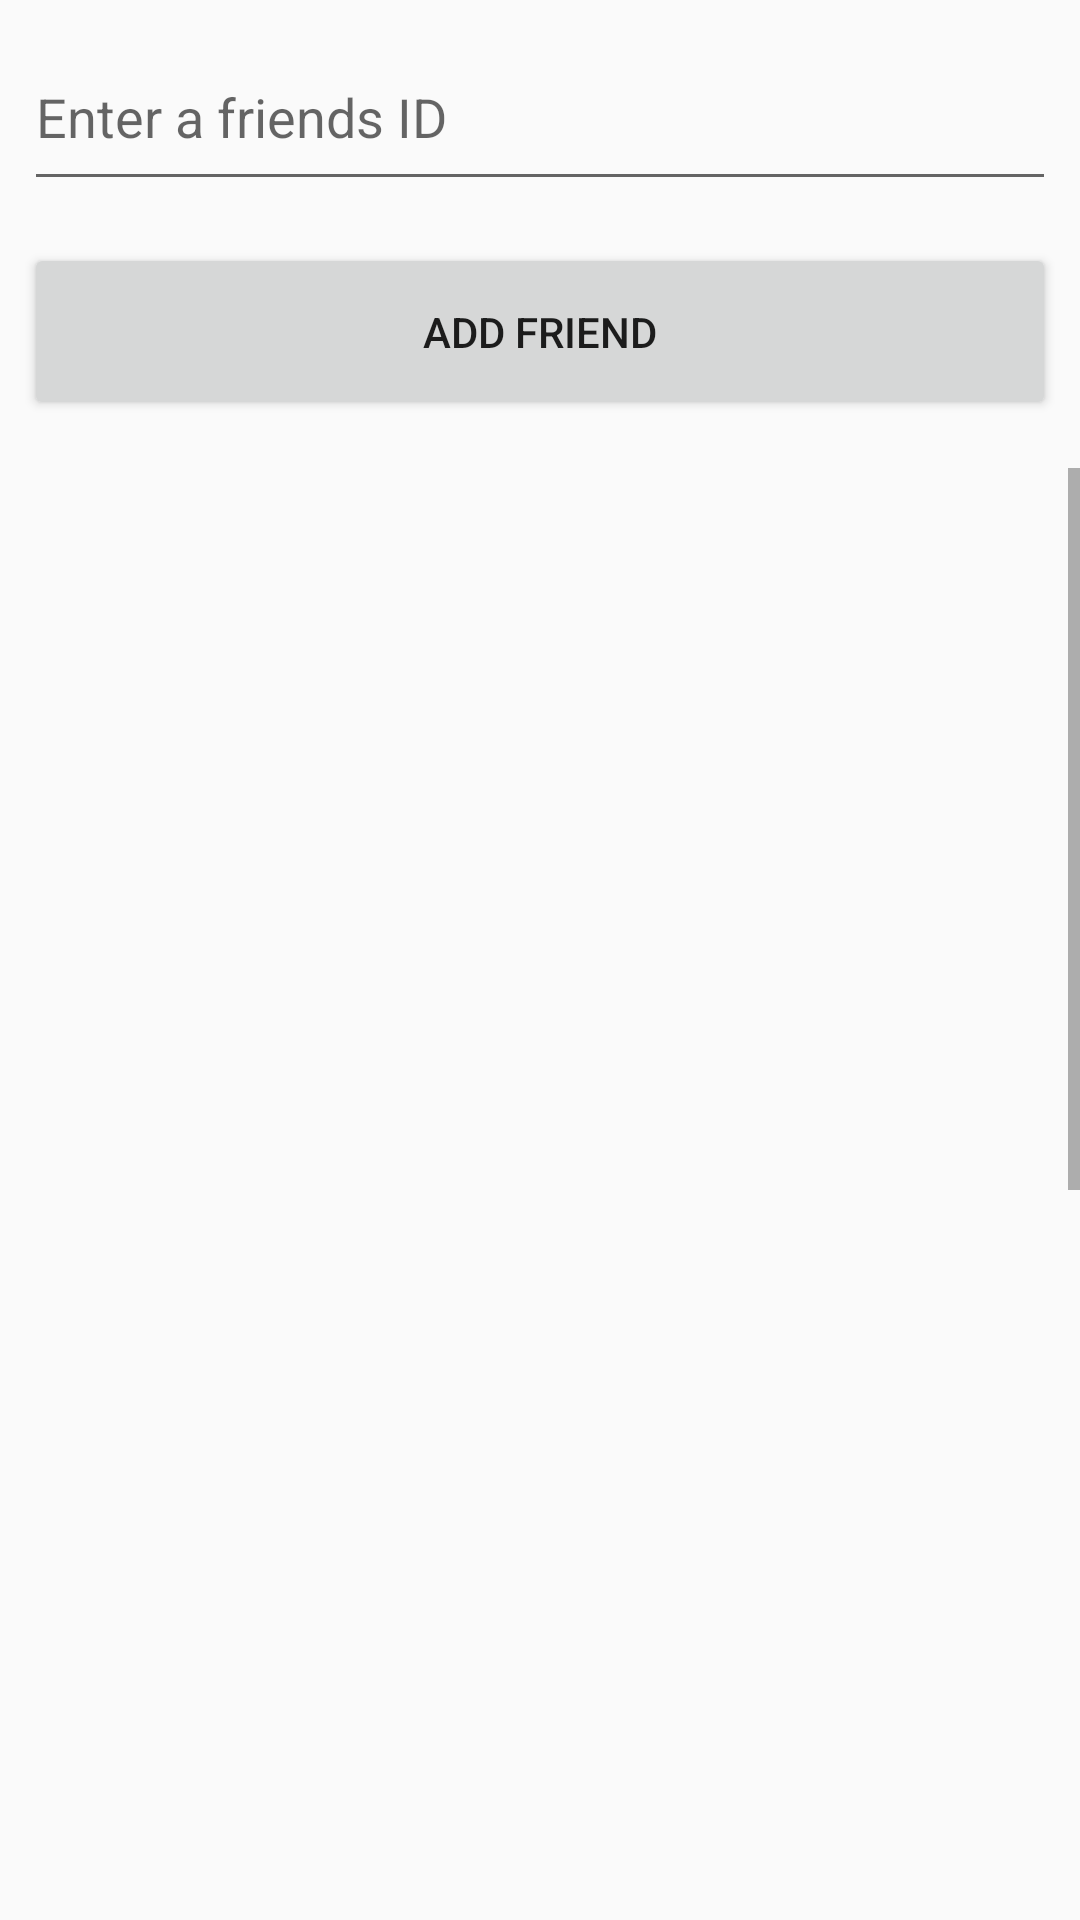

Write the Android layout XML for this screen, with the resource values it uses.
<!-- AndroidManifest.xml: application theme AppTheme -->
<!-- res/layout/content_friends.xml -->
<?xml version="1.0" encoding="utf-8"?>
<android.support.constraint.ConstraintLayout xmlns:android="http://schemas.android.com/apk/res/android"
    xmlns:app="http://schemas.android.com/apk/res-auto"
    xmlns:tools="http://schemas.android.com/tools"
    android:layout_width="match_parent"
    android:layout_height="match_parent"
    app:layout_behavior="@string/appbar_scrolling_view_behavior"
    tools:context=".FriendsActivity"
    tools:showIn="@layout/activity_friends">

    <EditText
        android:id="@+id/enteredUserId"
        android:layout_width="0dp"
        android:layout_height="59dp"
        android:layout_marginStart="8dp"
        android:layout_marginTop="8dp"
        android:layout_marginEnd="8dp"
        android:ems="10"
        android:inputType="textPersonName"
        android:hint="@string/enterFriendId"
        app:layout_constraintEnd_toEndOf="parent"
        app:layout_constraintStart_toStartOf="parent"
        app:layout_constraintTop_toTopOf="parent" />

    <Button
        android:id="@+id/addFriendBtn"
        android:layout_width="0dp"
        android:layout_height="59dp"
        android:layout_marginStart="8dp"
        android:layout_marginTop="80dp"
        android:layout_marginEnd="8dp"
        android:layout_marginBottom="8dp"
        android:onClick="onClickAddFriend"
        android:text="@string/addFriendBtn"
        app:layout_constraintBottom_toBottomOf="parent"
        app:layout_constraintEnd_toEndOf="parent"
        app:layout_constraintHorizontal_bias="0.0"
        app:layout_constraintStart_toStartOf="parent"
        app:layout_constraintTop_toTopOf="parent"
        app:layout_constraintVertical_bias="0.002" />

    <ScrollView
        android:id="@+id/scrollViewFriends"
        android:layout_width="match_parent"
        android:layout_height="347dp"
        android:layout_marginBottom="8dp"
        android:layout_marginTop="16dp"
        app:layout_constraintTop_toBottomOf="@+id/addFriendBtn"
        tools:layout_editor_absoluteX="0dp">

        <TableLayout
            android:layout_width="match_parent"
            android:layout_height="match_parent"
            android:layout_marginStart="8dp"
            android:layout_marginEnd="8dp"
            android:orientation="vertical"
            app:layout_constraintBottom_toBottomOf="@+id/scrollView3"
            app:layout_constraintEnd_toEndOf="parent"
            app:layout_constraintHorizontal_bias="0.0"
            app:layout_constraintStart_toStartOf="parent"
            app:layout_constraintTop_toTopOf="@+id/scrollView3">

            <TableRow
                android:layout_width="fill_parent"
                android:layout_height="fill_parent">
                <TextView
                    android:id="@+id/friend1"
                    android:layout_width="300dp"
                    android:layout_height="50dp"
                    android:text=""/>

                <ImageButton
                    android:id="@+id/delete1"
                    android:layout_width="50dp"
                    android:layout_height="50dp"
                    android:onClick="onClickDelete"
                    android:src="@android:drawable/ic_delete"
                    android:visibility="invisible"/>

            </TableRow>

            <TableRow>
            <TextView
                android:id="@+id/friend2"
                android:layout_width="300dp"
                android:layout_height="50dp"
                android:text="" />

                <ImageButton
                    android:id="@+id/delete2"
                    android:layout_width="50dp"
                    android:layout_height="50dp"
                    android:onClick="onClickDelete"
                    android:src="@android:drawable/ic_delete"
                    android:visibility="invisible"/>
            </TableRow>

            <TableRow>
                <TextView
                    android:id="@+id/friend3"
                    android:layout_width="300dp"
                    android:layout_height="50dp"
                    android:text="" />
                <ImageButton
                    android:id="@+id/delete3"
                    android:layout_width="50dp"
                    android:layout_height="50dp"
                    android:onClick="onClickDelete"
                    android:src="@android:drawable/ic_delete"
                    android:visibility="invisible"/>
            </TableRow>

            <TableRow>
                <TextView
                    android:id="@+id/friend4"
                    android:layout_width="300dp"
                    android:layout_height="50dp"
                    android:text="" />
                <ImageButton
                    android:id="@+id/delete4"
                    android:layout_width="50dp"
                    android:layout_height="50dp"
                    android:onClick="onClickDelete"
                    android:src="@android:drawable/ic_delete"
                    android:visibility="invisible"/>
            </TableRow>

            <TableRow>
                <TextView
                    android:id="@+id/friend5"
                    android:layout_width="300dp"
                    android:layout_height="50dp"
                    android:text="" />
                <ImageButton
                    android:id="@+id/delete5"
                    android:layout_width="50dp"
                    android:layout_height="50dp"
                    android:onClick="onClickDelete"
                    android:src="@android:drawable/ic_delete"
                    android:visibility="invisible"/>
            </TableRow>

            <TableRow>
                <TextView
                    android:id="@+id/friend6"
                    android:layout_width="300dp"
                    android:layout_height="50dp"
                    android:text="" />
                <ImageButton
                    android:id="@+id/delete6"
                    android:layout_width="50dp"
                    android:layout_height="50dp"
                    android:onClick="onClickDelete"
                    android:src="@android:drawable/ic_delete"
                    android:visibility="invisible"/>
            </TableRow>

            <TableRow>
                <TextView
                    android:id="@+id/friend7"
                    android:layout_width="300dp"
                    android:layout_height="50dp"
                    android:text="" />
                <ImageButton
                    android:id="@+id/delete7"
                    android:layout_width="50dp"
                    android:layout_height="50dp"
                    android:onClick="onClickDelete"
                    android:src="@android:drawable/ic_delete"
                    android:visibility="invisible"/>
            </TableRow>

            <TableRow>
                <TextView
                    android:id="@+id/friend8"
                    android:layout_width="300dp"
                    android:layout_height="50dp"
                    android:text="" />
                <ImageButton
                    android:id="@+id/delete8"
                    android:layout_width="50dp"
                    android:layout_height="50dp"
                    android:onClick="onClickDelete"
                    android:src="@android:drawable/ic_delete"
                    android:visibility="invisible"/>
            </TableRow>

            <TableRow>
                <TextView
                    android:id="@+id/friend9"
                    android:layout_width="300dp"
                    android:layout_height="50dp"
                    android:text="" />
                <ImageButton
                    android:id="@+id/delete9"
                    android:layout_width="50dp"
                    android:layout_height="50dp"
                    android:onClick="onClickDelete"
                    android:src="@android:drawable/ic_delete"
                    android:visibility="invisible"/>
            </TableRow>

            <TableRow>
                <TextView
                    android:id="@+id/friend10"
                    android:layout_width="300dp"
                    android:layout_height="50dp"
                    android:text="" />
                <ImageButton
                    android:id="@+id/delete10"
                    android:layout_width="50dp"
                    android:layout_height="50dp"
                    android:onClick="onClickDelete"
                    android:src="@android:drawable/ic_delete"
                    android:visibility="invisible"/>/>
            </TableRow>


        </TableLayout>
    </ScrollView>

</android.support.constraint.ConstraintLayout>
<!-- res/layout/activity_friends.xml (included above) -->
<?xml version="1.0" encoding="utf-8"?>
<android.support.design.widget.CoordinatorLayout xmlns:android="http://schemas.android.com/apk/res/android"
    xmlns:app="http://schemas.android.com/apk/res-auto"
    xmlns:tools="http://schemas.android.com/tools"
    android:layout_width="match_parent"
    android:layout_height="match_parent"
    tools:context=".FriendsActivity">

    <android.support.design.widget.AppBarLayout
        android:layout_width="match_parent"
        android:layout_height="wrap_content"
        android:theme="@style/AppTheme.AppBarOverlay">

        <android.support.v7.widget.Toolbar
            android:id="@+id/toolbar"
            android:layout_width="match_parent"
            android:layout_height="?attr/actionBarSize"
            android:background="?attr/colorPrimary"
            app:popupTheme="@style/AppTheme.PopupOverlay" >
            <TextView
                android:id="@+id/toolbar_title"
                android:layout_width="wrap_content"
                android:layout_height="wrap_content"
                style="@style/TextAppearance.AppCompat.Widget.ActionBar.Title"
                android:layout_gravity="center" />

        </android.support.v7.widget.Toolbar>

    </android.support.design.widget.AppBarLayout>

    <include layout="@layout/content_friends" />

</android.support.design.widget.CoordinatorLayout>
<!-- resources referenced by this layout -->
<resources>
  <string name="addFriendBtn"> Add Friend</string>
  <string name="enterFriendId"> Enter a friends ID </string>
  <style name="AppTheme.AppBarOverlay" parent="ThemeOverlay.AppCompat.Dark.ActionBar" />
  <style name="AppTheme.PopupOverlay" parent="ThemeOverlay.AppCompat.Light" />
  <style name="AppTheme" parent="Theme.AppCompat.Light.DarkActionBar">
          
          <item name="colorPrimary">@color/colorPrimary</item>
          <item name="colorPrimaryDark">@color/colorPrimaryDark</item>
          <item name="colorAccent">@color/colorAccent</item>
      </style>
  <color name="colorPrimary">#0f459e</color>
  <color name="colorPrimaryDark">#0d3f91</color>
  <color name="colorAccent">#D81B60</color>
</resources>
